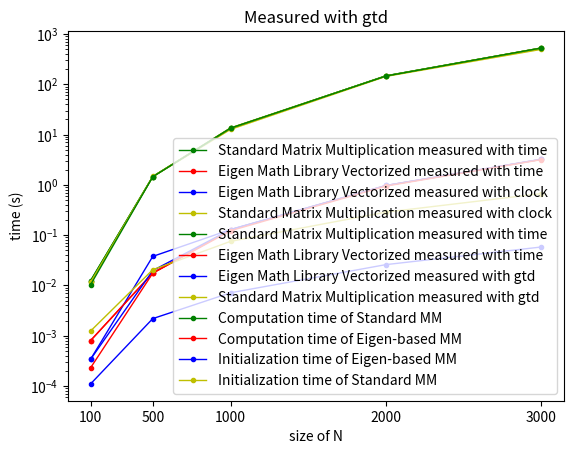

The matplotlib source for this figure:
# -*- coding: utf-8 -*-
"""
Spyder Editor

This is a temporary script file.
"""

import matplotlib.pyplot as plt
import numpy as np

x_eig_time_100 = [0.001, 0.001, 0.000, 0.000, 0.000, 0.000, 0.000, 0.002, 0.002, 0.002]
x_eig_time_500 = [0.017, 0.018, 0.017, 0.018, 0.017, 0.018, 0.018, 0.019, 0.017, 0.018]
x_eig_time_1000 = [0.129, 0.128, 0.129, 0.125, 0.131, 0.127, 0.127, 0.129, 0.124, 0.127]
x_eig_time_2000 = [0.972, 0.966, 0.969, 0.971, 0.969, 0.965, 0.971, 0.966, 0.974, 0.964]
x_eig_time_3000 = [3.213, 3.221, 3.220, 3.223, 3.226, 3.228, 3.216, 3.222, 3.226, 3.220]

x_std_time_100 = [0.012, 0.013, 0.011, 0.013, 0.013, 0.012, 0.013, 0.012, 0.013, 0.012]
x_std_time_500 = [1.464, 1.458, 1.474, 1.462, 1.457, 1.467, 1.460, 1.461, 1.462, 1.463]
x_std_time_1000 = [13.790, 13.991, 13.009, 13.667, 13.699, 13.174, 13.088, 13.146, 13.230, 12.798]
x_std_time_2000 = [145.585, 136.650, 152.879, 150.753, 150.741, 151.848, 150.538, 151.126, 135.097, 152.684]
x_std_time_3000 = [539.559, 493.145, 539.558, 539.448, 481.504, 545.114, 538.340, 545.300, 549.563, 510.584]

x_eig_clock_100 = [0.0004, 0.0003, 0.0003, 0.0003, 0.0003, 0.0004, 0.0003, 0.0004, 0.0003, 0.0004]
x_eig_clock_500 = [0.0201, 0.0200, 0.0196, 0.0197, 0.0199, 0.0198, 0.0200, 0.0201, 0.0198, 0.199]
x_eig_clock_1000 = [0.1297, 0.1283, 0.1294, 0.1294, 0.1285, 0.1282, 0.1292, 0.1314, 0.1288, 0.1287]
x_eig_clock_2000 = [0.9728, 0.9724, 0.9738, 0.9743, 0.9733, 0.9746, 0.9787, 0.9726, 0.9738, 0.9737]
x_eig_clock_3000 = [3.2372, 3.2426, 3.2352, 3.2347, 3.2419, 3.2374, 3.2394, 3.2378, 3.2332, 3.2371]

x_std_clock_100 = [0.0116, 0.0116, 0.0117, 0.0114, 0.0116, 0.0115, 0.0113, 0.0114, 0.0118, 0.0116]
x_std_clock_500 = [1.4564, 1.4618, 1.4577, 1.4576, 1.4595, 1.4527, 1.4547, 1.4593, 1.4540, 1.4553]
x_std_clock_1000 = [12.7080, 12.6496, 12.4878, 12.6762, 13.0360, 12.6400, 12.6090, 12.6449, 12.8351, 12.6457]
x_std_clock_2000 = [146.1112, 146.3938, 132.8575, 146.0704, 146.3439, 145.6280, 133.6132, 146.2374, 148.5054, 146.5043]
x_std_clock_3000 = [510.6981, 468.8524, 500.6007, 516.7391, 465.7703, 505.5561, 517.9062, 466.9684, 502.9417, 517.0433]

x_std_time=[np.mean(x_std_time_100), np.mean(x_std_time_500), np.mean(x_std_time_1000), np.mean(x_std_time_2000), np.mean(x_std_time_3000)]
x_eig_time=[np.mean(x_eig_time_100), np.mean(x_eig_time_500), np.mean(x_eig_time_1000), np.mean(x_eig_time_2000), np.mean(x_eig_time_3000)]
x_std_clock=[np.mean(x_std_clock_100), np.mean(x_std_clock_500), np.mean(x_std_clock_1000), np.mean(x_std_clock_2000), np.mean(x_std_clock_3000)]
x_eig_clock=[np.mean(x_eig_clock_100), np.mean(x_eig_clock_500), np.mean(x_eig_clock_1000), np.mean(x_eig_clock_2000), np.mean(x_eig_clock_3000)]

x_std_time_std=[np.std(x_std_time_100), np.std(x_std_time_500), np.std(x_std_time_1000), np.std(x_std_time_2000), np.std(x_std_time_3000)]
x_eig_time_std=[np.std(x_eig_time_100), np.std(x_eig_time_500), np.std(x_eig_time_1000), np.std(x_eig_time_2000), np.std(x_eig_time_3000)]
x_std_clock_std=[np.std(x_std_clock_100), np.std(x_std_clock_500), np.std(x_std_clock_1000), np.std(x_std_clock_2000), np.std(x_std_clock_3000)]
x_eig_clock_std=[np.std(x_eig_clock_100), np.std(x_eig_clock_500), np.std(x_eig_clock_1000), np.std(x_eig_clock_2000), np.std(x_eig_clock_3000)]


# for i in range(len(x_std_time)):
#     print(x_eig_clock[i])

# for i in range(len(x_std_time_std)):
#     print(x_eig_clock_std[i])


y= [100, 500, 1000, 2000, 3000]
plt.ylabel('time (s)')
plt.xlabel('size of N')
plt.plot(y,x_std_time,  'go-', linewidth=1, markersize=3, label='Standard Matrix Multiplication measured with time')
plt.plot(y,x_eig_time, 'ro-', linewidth=1, markersize=3, label='Eigen Math Library Vectorized measured with time')
plt.plot(y,x_eig_clock, 'bo-', linewidth=1, markersize=3, label='Eigen Math Library Vectorized measured with clock')
plt.plot(y,x_std_clock, 'yo-', linewidth=1, markersize=3, label='Standard Matrix Multiplication measured with clock')
plt.yscale('log')
default_y_ticks = range(len(y))
plt.xticks(y)
plt.legend()
plt.show()

# get time of day 

x_eig_gtd_100_d = [0.0001, 0.0001, 0.0001, 0.0001, 0.0001, 0.0001, 0.0001, 0.0001, 0.0001, 0.0002]
x_eig_gtd_500_d = [0.0022, 0.0022, 0.0022, 0.0022, 0.0022, 0.0023, 0.0021, 0.0021, 0.0022, 0.0022]
x_eig_gtd_1000_d = [0.0077, 0.0069, 0.0072, 0.0068, 0.0068, 0.0075, 0.0070, 0.0070, 0.0077, 0.0069]
x_eig_gtd_2000_d = [0.0263, 0.0263, 0.0262, 0.0254, 0.0259, 0.0264, 0.0258, 0.0260, 0.0256, 0.0258]
x_eig_gtd_3000_d = [0.0586, 0.0583, 0.0581, 0.0574, 0.0580, 0.0586, 0.0582, 0.0583, 0.0588, 0.0583]

x_std_gtd_100_d = [0.0013, 0.0013, 0.0013, 0.0013, 0.0012, 0.0012, 0.0012, 0.0012, 0.0012, 0.0012]
x_std_gtd_500_d = [0.0205, 0.0205, 0.0205, 0.0204, 0.0209, 0.0205, 0.0208, 0.0207, 0.0205, 0.0203]
x_std_gtd_1000_d = [0.0765, 0.0756, 0.0755, 0.0749, 0.0751, 0.0747, 0.0751, 0.0747, 0.0761, 0.0745]
x_std_gtd_2000_d = [0.2943, 0.2854, 0.2891, 0.2866, 0.2855, 0.2881, 0.2863, 0.2872, 0.2854, 0.2854]
x_std_gtd_3000_d = [0.6678, 0.6675, 0.6729, 0.6798, 0.6741, 0.6614, 0.6624, 0.6725, 0.6621, 0.6961]

x_eig_gtd_100_c = [0.0002, 0.0003, 0.0002, 0.0002, 0.0003, 0.0002, 0.0002, 0.0002, 0.0002, 0.0003]
x_eig_gtd_500_c = [0.0180, 0.0175, 0.0175, 0.0177, 0.0175, 0.0174, 0.0173, 0.0173, 0.0178, 0.0176]
x_eig_gtd_1000_c = [0.1241, 0.1221, 0.1219, 0.1223, 0.1223, 0.1215, 0.1217, 0.1226, 0.1221, 0.1223]
x_eig_gtd_2000_c = [0.9478, 0.9469, 0.9458, 0.9507, 0.9467, 0.9500, 0.9479, 0.9466, 0.9458, 0.9463]
x_eig_gtd_3000_c = [3.1818, 3.1811, 3.1807, 3.1835, 3.1769, 3.1888, 3.1814, 3.1840, 3.1820, 3.1835]

x_std_gtd_100_c = [0.0103, 0.0103, 0.0103, 0.0103, 0.0104, 0.0104, 0.0104, 0.0104, 0.0102, 0.0102]
x_std_gtd_500_c = [1.4475, 1.4479, 1.4495, 1.4574, 1.4506, 1.4502, 1.4491, 1.4534, 1.4566, 1.4477]
x_std_gtd_1000_c = [13.3742, 12.7494, 13.3793, 13.8533, 12.7560, 13.0284, 13.0768, 14.8608, 13.9935, 13.9654]
x_std_gtd_2000_c = [148.2331, 149.8140, 151.0924, 133.9369, 150.7466, 150.2961, 147.2977, 133.9187, 149.4663, 148.8732]
x_std_gtd_3000_c = [526.6722, 545.9185, 509.4830, 530.8198, 564.4460, 503.6744, 542.6650, 545.3361, 496.6570, 529.6580]


x_eig_gtd_100 = [x_eig_gtd_100_d[i] + x_eig_gtd_100_c[i] for i in range(len(x_eig_gtd_100_d))]
x_eig_gtd_500 = [x_eig_gtd_500_d[i] + x_eig_gtd_500_c[i] for i in range(len(x_eig_gtd_500_d))]
x_eig_gtd_1000 = [x_eig_gtd_1000_d[i] + x_eig_gtd_1000_c[i] for i in range(len(x_eig_gtd_1000_d))]
x_eig_gtd_2000 = [x_eig_gtd_2000_d[i] + x_eig_gtd_2000_c[i] for i in range(len(x_eig_gtd_2000_d))]
x_eig_gtd_3000 = [x_eig_gtd_3000_d[i] + x_eig_gtd_3000_c[i] for i in range(len(x_eig_gtd_3000_d))]

x_std_gtd_100 = [x_std_gtd_100_d[i] + x_std_gtd_100_c[i] for i in range(len(x_std_gtd_100_d))]
x_std_gtd_500 = [x_std_gtd_500_d[i] + x_std_gtd_500_c[i] for i in range(len(x_std_gtd_500_d))]
x_std_gtd_1000 = [x_std_gtd_1000_d[i] + x_std_gtd_1000_c[i] for i in range(len(x_std_gtd_1000_d))]
x_std_gtd_2000 = [x_std_gtd_2000_d[i] + x_std_gtd_2000_c[i] for i in range(len(x_std_gtd_2000_d))]
x_std_gtd_3000 = [x_std_gtd_3000_d[i] + x_std_gtd_3000_c[i] for i in range(len(x_std_gtd_3000_d))]


x_std_gtd=[np.mean(x_std_gtd_100), np.mean(x_std_gtd_500), np.mean(x_std_gtd_1000), np.mean(x_std_gtd_2000), np.mean(x_std_gtd_3000)]
x_eig_gtd=[np.mean(x_eig_gtd_100), np.mean(x_eig_gtd_500), np.mean(x_eig_gtd_1000), np.mean(x_eig_gtd_2000), np.mean(x_eig_gtd_3000)]
print(x_std_gtd, x_eig_gtd)


plt.ylabel('time (s)')
plt.xlabel('size of N')
plt.plot(y,x_std_time,  'go-', linewidth=1, markersize=3, label='Standard Matrix Multiplication measured with time')
plt.plot(y,x_eig_time, 'ro-', linewidth=1, markersize=3, label='Eigen Math Library Vectorized measured with time')
plt.plot(y,x_eig_gtd, 'bo-', linewidth=1, markersize=3, label='Eigen Math Library Vectorized measured with gtd')
plt.plot(y,x_std_gtd, 'yo-', linewidth=1, markersize=3, label='Standard Matrix Multiplication measured with gtd')
plt.yscale('log')
default_y_ticks = range(len(y))
plt.xticks(y)
plt.legend()
plt.show()

x_std_gtd_c=[np.mean(x_std_gtd_100_c), np.mean(x_std_gtd_500_c), np.mean(x_std_gtd_1000_c), np.mean(x_std_gtd_2000_c), np.mean(x_std_gtd_3000_c)]
x_eig_gtd_c=[np.mean(x_eig_gtd_100_c), np.mean(x_eig_gtd_500_c), np.mean(x_eig_gtd_1000_c), np.mean(x_eig_gtd_2000_c), np.mean(x_eig_gtd_3000_c)]
x_std_gtd_d=[np.mean(x_std_gtd_100_d), np.mean(x_std_gtd_500_d), np.mean(x_std_gtd_1000_d), np.mean(x_std_gtd_2000_d), np.mean(x_std_gtd_3000_d)]
x_eig_gtd_d=[np.mean(x_eig_gtd_100_d), np.mean(x_eig_gtd_500_d), np.mean(x_eig_gtd_1000_d), np.mean(x_eig_gtd_2000_d), np.mean(x_eig_gtd_3000_d)]

print(x_eig_gtd_d)

plt.title('Measured with gtd')
plt.ylabel('time (s)')
plt.xlabel('size of N')
plt.plot(y,x_std_gtd_c,  'go-', linewidth=1, markersize=3, label='Computation time of Standard MM')
plt.plot(y,x_eig_gtd_c, 'ro-', linewidth=1, markersize=3, label='Computation time of Eigen-based MM')
plt.yscale('log')
default_y_ticks = range(len(y))
plt.xticks(y)
plt.legend()
plt.show()

plt.title('Measured with gtd')
plt.ylabel('time (s)')
plt.xlabel('size of N')
plt.plot(y,x_eig_gtd_d, 'bo-', linewidth=1, markersize=3, label='Initialization time of Eigen-based MM')
plt.plot(y,x_std_gtd_d, 'yo-', linewidth=1, markersize=3, label='Initialization time of Standard MM')
plt.yscale('log')
default_y_ticks = range(len(y))
plt.xticks(y)
plt.legend()
plt.show()